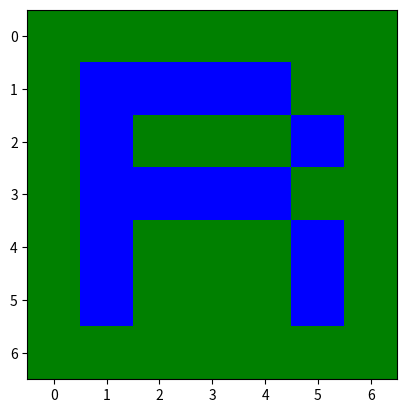

Reproduce this figure in Python.
import numpy as np
import matplotlib.pyplot as plt

col_tar = (0, 0, 255)
col_bg = (0, 128, 0)

letra_r = np.array([
    [col_bg[0], col_bg[0], col_bg[0], col_bg[0], col_bg[0], col_bg[0], col_bg[0]],
    [col_bg[0], col_tar[0], col_tar[0], col_tar[0], col_tar[0], col_bg[0], col_bg[0]],
    [col_bg[0], col_tar[0], col_bg[0], col_bg[0], col_bg[0], col_tar[0], col_bg[0]],
    [col_bg[0], col_tar[0], col_tar[0], col_tar[0], col_tar[0], col_bg[0], col_bg[0]],
    [col_bg[0], col_tar[0], col_bg[0], col_bg[0], col_bg[0], col_tar[0], col_bg[0]],
    [col_bg[0], col_tar[0], col_bg[0], col_bg[0], col_bg[0], col_tar[0], col_bg[0]],
    [col_bg[0], col_bg[0], col_bg[0], col_bg[0], col_bg[0], col_bg[0], col_bg[0]]
], dtype=np.uint8)

letra_g = np.array([
    [col_bg[1], col_bg[1], col_bg[1], col_bg[1], col_bg[1], col_bg[1], col_bg[1]],
    [col_bg[1], col_tar[1], col_tar[1], col_tar[1], col_tar[1], col_bg[1], col_bg[1]],
    [col_bg[1], col_tar[1], col_bg[1], col_bg[1], col_bg[1], col_tar[1], col_bg[1]],
    [col_bg[1], col_tar[1], col_tar[1], col_tar[1], col_tar[1], col_bg[1], col_bg[1]],
    [col_bg[1], col_tar[1], col_bg[1], col_bg[1], col_bg[1], col_tar[1], col_bg[1]],
    [col_bg[1], col_tar[1], col_bg[1], col_bg[1], col_bg[1], col_tar[1], col_bg[1]],
    [col_bg[1], col_bg[1], col_bg[1], col_bg[1], col_bg[1], col_bg[1], col_bg[1]]
], dtype=np.uint8)

letra_b = np.array([
    [col_bg[2], col_bg[2], col_bg[2], col_bg[2], col_bg[2], col_bg[2], col_bg[2]],
    [col_bg[2], col_tar[2], col_tar[2], col_tar[2], col_tar[2], col_bg[2], col_bg[2]],
    [col_bg[2], col_tar[2], col_bg[2], col_bg[2], col_bg[2], col_tar[2], col_bg[2]],
    [col_bg[2], col_tar[2], col_tar[2], col_tar[2], col_tar[2], col_bg[2], col_bg[2]],
    [col_bg[2], col_tar[2], col_bg[2], col_bg[2], col_bg[2], col_tar[2], col_bg[2]],
    [col_bg[2], col_tar[2], col_bg[2], col_bg[2], col_bg[2], col_tar[2], col_bg[2]],
    [col_bg[2], col_bg[2], col_bg[2], col_bg[2], col_bg[2], col_bg[2], col_bg[2]]
], dtype=np.uint8)

letra = np.stack((letra_r, letra_g, letra_b), axis=2)

plt.imshow(letra)
plt.show()

